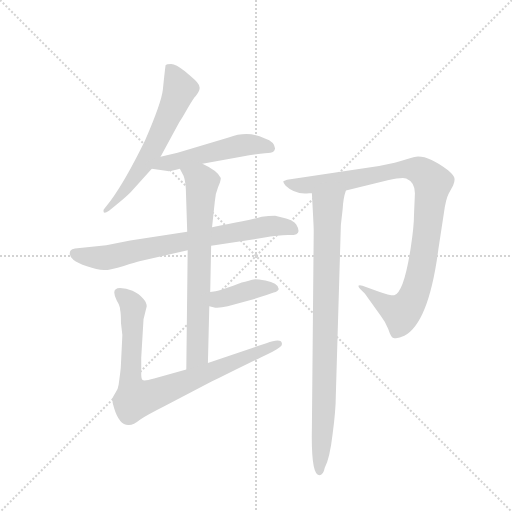
t = 0.00 s
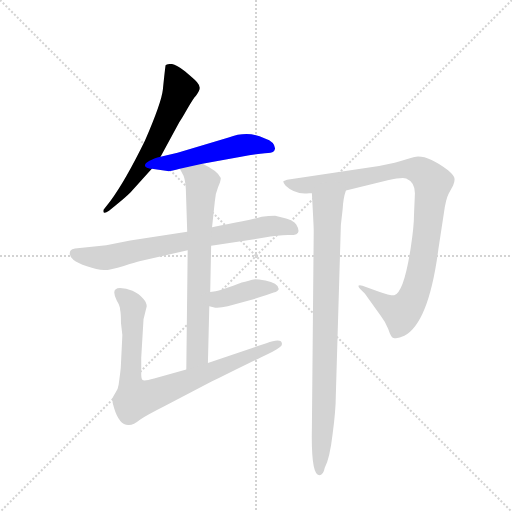
t = 1.34 s
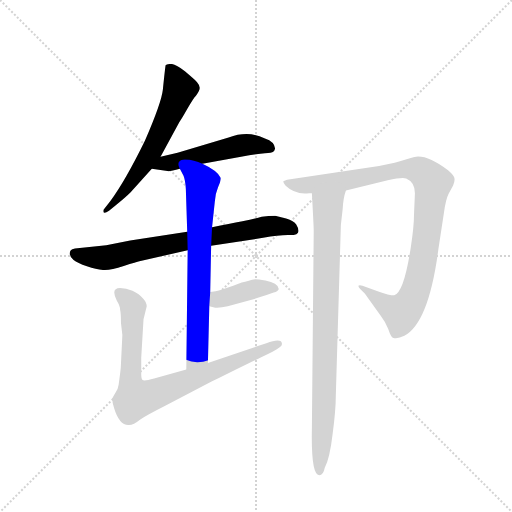
t = 2.68 s
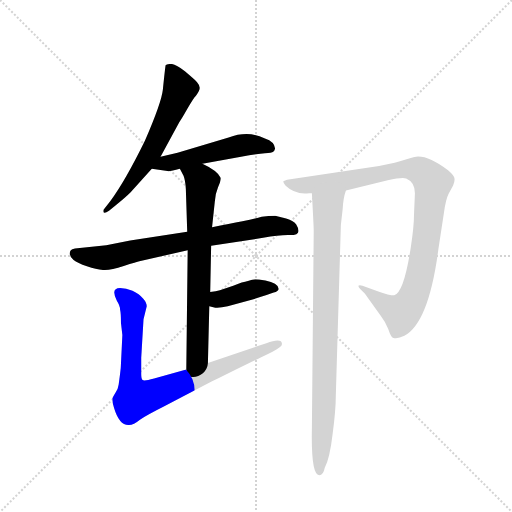
t = 4.03 s
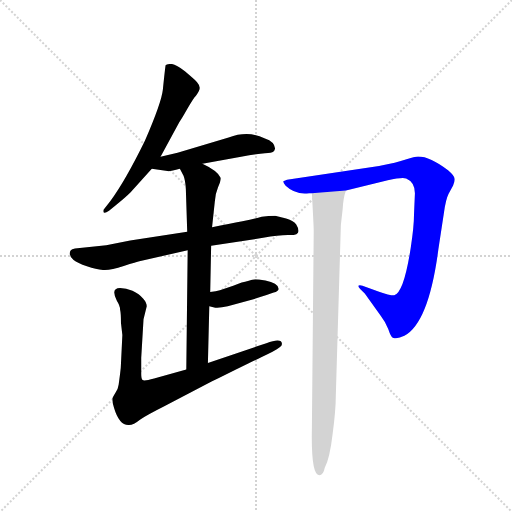
t = 5.37 s
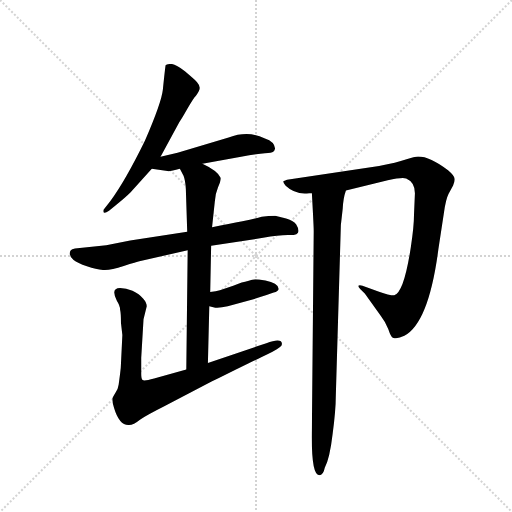
t = 6.71 s

The animated SVG that drew these frames (rendered in a browser with its animation timeline set to each time). Animation: 8 CSS @keyframes rules; one cycle of 6.71 s.

<svg version="1.1" viewBox="0 0 1024 1024" xmlns="http://www.w3.org/2000/svg">
  <g stroke="lightgray" stroke-dasharray="1,1" stroke-width="1" transform="scale(4, 4)">
    <line x1="0" y1="0" x2="256" y2="256"></line>
    <line x1="256" y1="0" x2="0" y2="256"></line>
    <line x1="128" y1="0" x2="128" y2="256"></line>
    <line x1="0" y1="128" x2="256" y2="128"></line>
  </g>
  <g transform="scale(0.92, -0.92) translate(60, -850)">
    <style type="text/css">
      
        @keyframes keyframes0 {
          from {
            stroke: blue;
            stroke-dashoffset: 616;
            stroke-width: 128;
          }
          67% {
            animation-timing-function: step-end;
            stroke: blue;
            stroke-dashoffset: 0;
            stroke-width: 128;
          }
          to {
            stroke: black;
            stroke-width: 1024;
          }
        }
        #make-me-a-hanzi-animation-0 {
          animation: keyframes0 0.7513020833333334s both;
          animation-delay: 0s;
          animation-timing-function: linear;
        }
      
        @keyframes keyframes1 {
          from {
            stroke: blue;
            stroke-dashoffset: 514;
            stroke-width: 128;
          }
          63% {
            animation-timing-function: step-end;
            stroke: blue;
            stroke-dashoffset: 0;
            stroke-width: 128;
          }
          to {
            stroke: black;
            stroke-width: 1024;
          }
        }
        #make-me-a-hanzi-animation-1 {
          animation: keyframes1 0.6682942708333334s both;
          animation-delay: 0.7513020833333334s;
          animation-timing-function: linear;
        }
      
        @keyframes keyframes2 {
          from {
            stroke: blue;
            stroke-dashoffset: 739;
            stroke-width: 128;
          }
          71% {
            animation-timing-function: step-end;
            stroke: blue;
            stroke-dashoffset: 0;
            stroke-width: 128;
          }
          to {
            stroke: black;
            stroke-width: 1024;
          }
        }
        #make-me-a-hanzi-animation-2 {
          animation: keyframes2 0.8513997395833334s both;
          animation-delay: 1.4195963541666667s;
          animation-timing-function: linear;
        }
      
        @keyframes keyframes3 {
          from {
            stroke: blue;
            stroke-dashoffset: 711;
            stroke-width: 128;
          }
          70% {
            animation-timing-function: step-end;
            stroke: blue;
            stroke-dashoffset: 0;
            stroke-width: 128;
          }
          to {
            stroke: black;
            stroke-width: 1024;
          }
        }
        #make-me-a-hanzi-animation-3 {
          animation: keyframes3 0.82861328125s both;
          animation-delay: 2.27099609375s;
          animation-timing-function: linear;
        }
      
        @keyframes keyframes4 {
          from {
            stroke: blue;
            stroke-dashoffset: 394;
            stroke-width: 128;
          }
          56% {
            animation-timing-function: step-end;
            stroke: blue;
            stroke-dashoffset: 0;
            stroke-width: 128;
          }
          to {
            stroke: black;
            stroke-width: 1024;
          }
        }
        #make-me-a-hanzi-animation-4 {
          animation: keyframes4 0.5706380208333334s both;
          animation-delay: 3.099609375s;
          animation-timing-function: linear;
        }
      
        @keyframes keyframes5 {
          from {
            stroke: blue;
            stroke-dashoffset: 831;
            stroke-width: 128;
          }
          73% {
            animation-timing-function: step-end;
            stroke: blue;
            stroke-dashoffset: 0;
            stroke-width: 128;
          }
          to {
            stroke: black;
            stroke-width: 1024;
          }
        }
        #make-me-a-hanzi-animation-5 {
          animation: keyframes5 0.92626953125s both;
          animation-delay: 3.6702473958333335s;
          animation-timing-function: linear;
        }
      
        @keyframes keyframes6 {
          from {
            stroke: blue;
            stroke-dashoffset: 990;
            stroke-width: 128;
          }
          76% {
            animation-timing-function: step-end;
            stroke: blue;
            stroke-dashoffset: 0;
            stroke-width: 128;
          }
          to {
            stroke: black;
            stroke-width: 1024;
          }
        }
        #make-me-a-hanzi-animation-6 {
          animation: keyframes6 1.0556640625s both;
          animation-delay: 4.596516927083334s;
          animation-timing-function: linear;
        }
      
        @keyframes keyframes7 {
          from {
            stroke: blue;
            stroke-dashoffset: 877;
            stroke-width: 128;
          }
          74% {
            animation-timing-function: step-end;
            stroke: blue;
            stroke-dashoffset: 0;
            stroke-width: 128;
          }
          to {
            stroke: black;
            stroke-width: 1024;
          }
        }
        #make-me-a-hanzi-animation-7 {
          animation: keyframes7 0.9637044270833334s both;
          animation-delay: 5.652180989583334s;
          animation-timing-function: linear;
        }
      
    </style>
    
      <path d="M 289 509 L 330 585 Q 334 590 347 613 Q 360 636 366 642 Q 375 654 374 660 Q 374 665 368 672 Q 362 678 342 695 Q 322 711 312 711 Q 302 711 300 708 Q 299 703 294 655 Q 291 627 255 544 Q 213 458 180 413 L 166 395 Q 165 394 165 392 Q 164 383 177 392 L 193 405 Q 212 420 224 432 L 270 483 L 289 509 Z" fill="lightgray"></path>
    
      <path d="M 380 494 L 464 509 Q 501 516 516 517 Q 531 517 534 520 Q 537 522 538 527 Q 537 542 516 549 Q 480 567 437 551 L 326 518 L 289 509 C 260 502 240 487 270 483 L 304 478 Q 310 477 331 483 L 380 494 Z" fill="lightgray"></path>
    
      <path d="M 399 316 L 512 333 Q 545 339 566 339 Q 589 338 589 348 Q 589 354 584 362 Q 579 370 562 375 L 538 381 Q 524 381 509 379 Q 494 374 467 369 Q 439 364 401 356 L 347 346 L 223 327 L 171 317 L 103 310 Q 96 309 94 306 Q 87 296 100 285 Q 108 279 129 271 Q 151 263 166 263 Q 181 263 209 272 Q 238 281 243 282 L 348 306 L 399 316 Z" fill="lightgray"></path>
    
      <path d="M 392 61 L 395 184 L 397 215 L 399 316 L 401 356 L 407 412 Q 408 429 414 443 Q 420 456 420 463 Q 413 479 380 494 C 353 507 317 509 331 483 L 339 468 Q 343 458 344 439 L 347 346 L 348 306 L 345 47 C 345 17 391 31 392 61 Z" fill="lightgray"></path>
    
      <path d="M 395 184 L 408 181 Q 418 180 435 184 L 489 199 Q 525 210 535 214 Q 545 217 546 222 Q 544 235 517 240 Q 501 243 495 243 Q 489 243 479 239 Q 468 237 447 229 L 418 219 Q 410 217 397 215 C 367 210 366 191 395 184 Z" fill="lightgray"></path>
    
      <path d="M 201 224 Q 180 224 194 196 Q 201 185 201 177 Q 203 169 203 148 L 206 122 L 203 60 Q 203 52 201 37 L 198 14 Q 197 5 191 -4 Q 185 -14 184 -17 Q 184 -25 188 -37 Q 199 -74 219 -74 Q 229 -75 245 -62 Q 264 -50 294 -35 L 401 21 Q 481 61 509 74 Q 538 87 548 95 Q 553 98 553 102 Q 553 116 519 104 L 392 61 L 345 47 L 275 27 Q 253 21 250 24 Q 247 26 247 37 L 247 72 L 252 156 L 259 184 Q 259 192 251 201 Q 243 211 228 218 Q 214 224 201 224 Z" fill="lightgray"></path>
    
      <path d="M 692 436 L 783 458 Q 814 465 823 462 Q 842 454 842 430 L 840 383 Q 840 358 833 312 Q 818 214 797 208 Q 785 208 764 216 L 728 229 Q 721 231 719 229 Q 719 226 723 222 L 733 212 L 768 163 Q 776 153 784 135 Q 790 117 794 116 Q 803 112 819 120 Q 872 148 893 308 L 905 387 Q 909 416 915 428 L 925 447 Q 929 455 928 462 Q 928 468 914 480 Q 875 510 849 510 Q 842 510 822 503 Q 803 496 764 489 L 564 459 L 556 456 Q 555 454 561 446 Q 582 426 612 430 L 618 430 L 692 436 Z" fill="lightgray"></path>
    
      <path d="M 622 348 L 618 -82 Q 616 -183 634 -183 Q 643 -183 646 -167 Q 657 -146 663 -94 Q 670 -42 670 -11 L 681 361 L 685 396 Q 686 419 692 436 C 699 465 616 460 618 430 Q 622 358 622 348 Z" fill="lightgray"></path>
    
    
      <clipPath id="make-me-a-hanzi-clip-0">
        <path d="M 289 509 L 330 585 Q 334 590 347 613 Q 360 636 366 642 Q 375 654 374 660 Q 374 665 368 672 Q 362 678 342 695 Q 322 711 312 711 Q 302 711 300 708 Q 299 703 294 655 Q 291 627 255 544 Q 213 458 180 413 L 166 395 Q 165 394 165 392 Q 164 383 177 392 L 193 405 Q 212 420 224 432 L 270 483 L 289 509 Z"></path>
      </clipPath>
      <path clip-path="url(#make-me-a-hanzi-clip-0)" d="M 307 704 L 331 656 L 304 591 L 251 491 L 204 426 L 173 397" fill="none" id="make-me-a-hanzi-animation-0" stroke-dasharray="488 976" stroke-linecap="round"></path>
    
      <clipPath id="make-me-a-hanzi-clip-1">
        <path d="M 380 494 L 464 509 Q 501 516 516 517 Q 531 517 534 520 Q 537 522 538 527 Q 537 542 516 549 Q 480 567 437 551 L 326 518 L 289 509 C 260 502 240 487 270 483 L 304 478 Q 310 477 331 483 L 380 494 Z"></path>
      </clipPath>
      <path clip-path="url(#make-me-a-hanzi-clip-1)" d="M 276 485 L 465 534 L 490 536 L 527 528" fill="none" id="make-me-a-hanzi-animation-1" stroke-dasharray="386 772" stroke-linecap="round"></path>
    
      <clipPath id="make-me-a-hanzi-clip-2">
        <path d="M 399 316 L 512 333 Q 545 339 566 339 Q 589 338 589 348 Q 589 354 584 362 Q 579 370 562 375 L 538 381 Q 524 381 509 379 Q 494 374 467 369 Q 439 364 401 356 L 347 346 L 223 327 L 171 317 L 103 310 Q 96 309 94 306 Q 87 296 100 285 Q 108 279 129 271 Q 151 263 166 263 Q 181 263 209 272 Q 238 281 243 282 L 348 306 L 399 316 Z"></path>
      </clipPath>
      <path clip-path="url(#make-me-a-hanzi-clip-2)" d="M 102 299 L 163 289 L 510 356 L 539 359 L 577 352" fill="none" id="make-me-a-hanzi-animation-2" stroke-dasharray="611 1222" stroke-linecap="round"></path>
    
      <clipPath id="make-me-a-hanzi-clip-3">
        <path d="M 392 61 L 395 184 L 397 215 L 399 316 L 401 356 L 407 412 Q 408 429 414 443 Q 420 456 420 463 Q 413 479 380 494 C 353 507 317 509 331 483 L 339 468 Q 343 458 344 439 L 347 346 L 348 306 L 345 47 C 345 17 391 31 392 61 Z"></path>
      </clipPath>
      <path clip-path="url(#make-me-a-hanzi-clip-3)" d="M 338 482 L 376 458 L 379 446 L 369 85 L 349 55" fill="none" id="make-me-a-hanzi-animation-3" stroke-dasharray="583 1166" stroke-linecap="round"></path>
    
      <clipPath id="make-me-a-hanzi-clip-4">
        <path d="M 395 184 L 408 181 Q 418 180 435 184 L 489 199 Q 525 210 535 214 Q 545 217 546 222 Q 544 235 517 240 Q 501 243 495 243 Q 489 243 479 239 Q 468 237 447 229 L 418 219 Q 410 217 397 215 C 367 210 366 191 395 184 Z"></path>
      </clipPath>
      <path clip-path="url(#make-me-a-hanzi-clip-4)" d="M 404 191 L 498 223 L 537 222" fill="none" id="make-me-a-hanzi-animation-4" stroke-dasharray="266 532" stroke-linecap="round"></path>
    
      <clipPath id="make-me-a-hanzi-clip-5">
        <path d="M 201 224 Q 180 224 194 196 Q 201 185 201 177 Q 203 169 203 148 L 206 122 L 203 60 Q 203 52 201 37 L 198 14 Q 197 5 191 -4 Q 185 -14 184 -17 Q 184 -25 188 -37 Q 199 -74 219 -74 Q 229 -75 245 -62 Q 264 -50 294 -35 L 401 21 Q 481 61 509 74 Q 538 87 548 95 Q 553 98 553 102 Q 553 116 519 104 L 392 61 L 345 47 L 275 27 Q 253 21 250 24 Q 247 26 247 37 L 247 72 L 252 156 L 259 184 Q 259 192 251 201 Q 243 211 228 218 Q 214 224 201 224 Z"></path>
      </clipPath>
      <path clip-path="url(#make-me-a-hanzi-clip-5)" d="M 201 209 L 223 194 L 229 182 L 224 28 L 234 -17 L 286 -4 L 546 102" fill="none" id="make-me-a-hanzi-animation-5" stroke-dasharray="703 1406" stroke-linecap="round"></path>
    
      <clipPath id="make-me-a-hanzi-clip-6">
        <path d="M 692 436 L 783 458 Q 814 465 823 462 Q 842 454 842 430 L 840 383 Q 840 358 833 312 Q 818 214 797 208 Q 785 208 764 216 L 728 229 Q 721 231 719 229 Q 719 226 723 222 L 733 212 L 768 163 Q 776 153 784 135 Q 790 117 794 116 Q 803 112 819 120 Q 872 148 893 308 L 905 387 Q 909 416 915 428 L 925 447 Q 929 455 928 462 Q 928 468 914 480 Q 875 510 849 510 Q 842 510 822 503 Q 803 496 764 489 L 564 459 L 556 456 Q 555 454 561 446 Q 582 426 612 430 L 618 430 L 692 436 Z"></path>
      </clipPath>
      <path clip-path="url(#make-me-a-hanzi-clip-6)" d="M 562 453 L 594 446 L 639 450 L 838 483 L 857 477 L 881 452 L 855 257 L 826 183 L 810 170 L 724 227" fill="none" id="make-me-a-hanzi-animation-6" stroke-dasharray="862 1724" stroke-linecap="round"></path>
    
      <clipPath id="make-me-a-hanzi-clip-7">
        <path d="M 622 348 L 618 -82 Q 616 -183 634 -183 Q 643 -183 646 -167 Q 657 -146 663 -94 Q 670 -42 670 -11 L 681 361 L 685 396 Q 686 419 692 436 C 699 465 616 460 618 430 Q 622 358 622 348 Z"></path>
      </clipPath>
      <path clip-path="url(#make-me-a-hanzi-clip-7)" d="M 685 432 L 652 399 L 646 29 L 635 -175" fill="none" id="make-me-a-hanzi-animation-7" stroke-dasharray="749 1498" stroke-linecap="round"></path>
    
  </g>
</svg>
